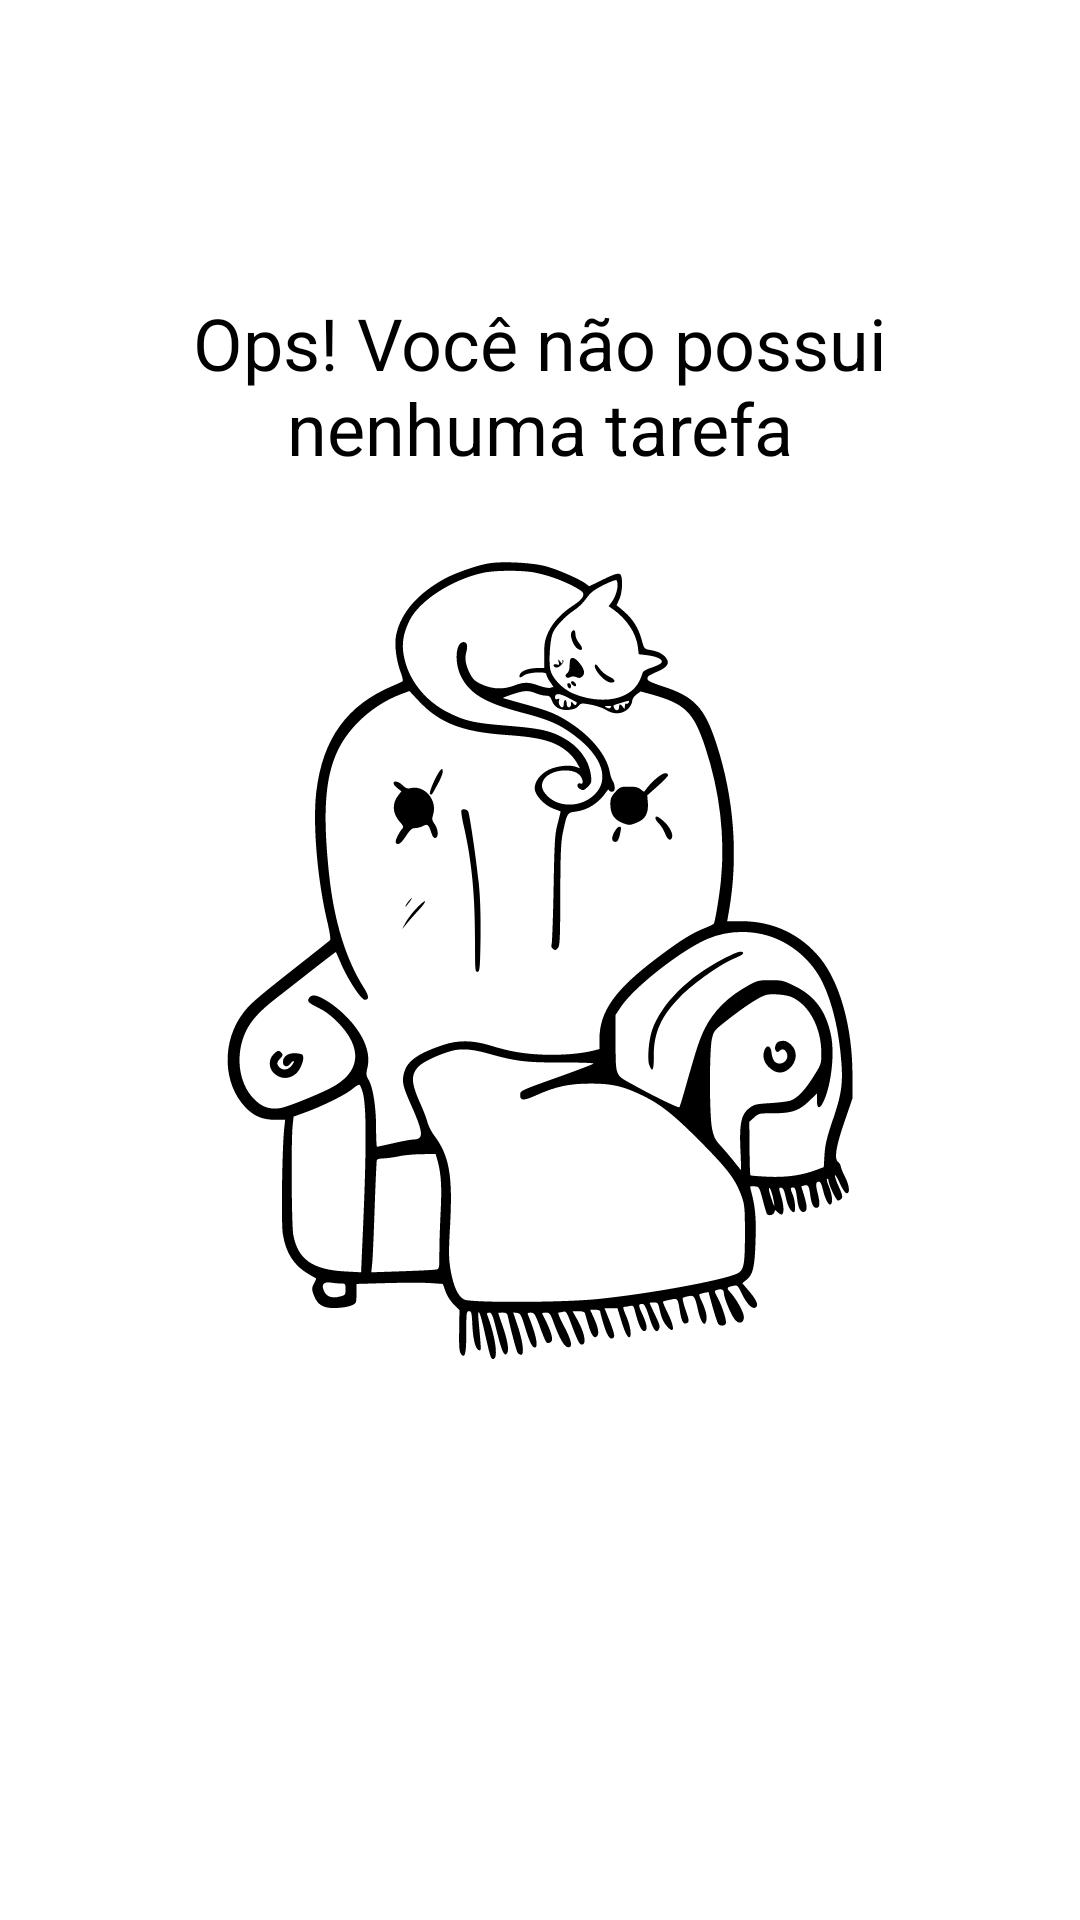

Reconstruct the res/layout file that produces this screen, plus the resources it refers to.
<!-- AndroidManifest.xml: application theme Theme.ToDoList -->
<!-- res/layout/empt_state.xml -->
<?xml version="1.0" encoding="utf-8"?>
<androidx.constraintlayout.widget.ConstraintLayout xmlns:android="http://schemas.android.com/apk/res/android"
   android:id="@+id/empt_state"
   android:layout_width="match_parent"
   android:layout_height="match_parent"
   xmlns:app="http://schemas.android.com/apk/res-auto"
   android:layout_margin="16dp">

    <TextView
            android:id="@+id/tv_message"
            android:layout_width="0dp"
            android:layout_height="wrap_content"
            android:layout_marginBottom="16dp"
            android:gravity="center"
            android:text="@string/label_none_tasks"
            android:textColor="@color/black"
            android:textSize="24sp"
            app:layout_constraintBottom_toTopOf="@+id/iv_image"
            app:layout_constraintEnd_toEndOf="parent"
            app:layout_constraintStart_toStartOf="parent"/>

    <androidx.appcompat.widget.AppCompatImageView
            android:id="@+id/iv_image"
            android:layout_width="wrap_content"
            android:layout_height="wrap_content"
            app:layout_constraintBottom_toBottomOf="parent"
            app:layout_constraintEnd_toEndOf="parent"
            app:layout_constraintStart_toStartOf="parent"
            app:layout_constraintTop_toTopOf="parent"
            app:srcCompat="@drawable/ic_gato_dormindo"/>

</androidx.constraintlayout.widget.ConstraintLayout>
<!-- resources referenced by this layout -->
<resources>
  <!-- drawable ic_gato_dormindo: vector/xml drawable (drawable, 15903 chars, omitted) -->
  <string name="label_none_tasks">Ops! Você não possui\nnenhuma tarefa</string>
  <style name="Theme.ToDoList" parent="Theme.MaterialComponents.Light.NoActionBar">
          
          <item name="colorPrimary">@color/black</item>
          <item name="colorPrimaryDark">@color/black</item>
          
          <item name="colorSecondary">@color/black</item>
          <item name="colorOnSecondary">@color/white</item>
          
          
      </style>
  <!-- not gathered from this repository: default colours our renderer supplied (Android Studio template values) -->
  <color name="black">#FF000000</color>
  <color name="white">#FFFFFFFF</color>
</resources>
